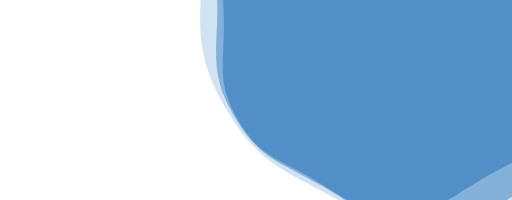
t = 0.00 s
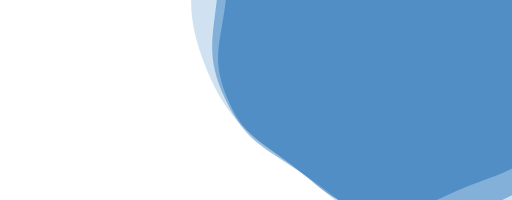
t = 3.75 s
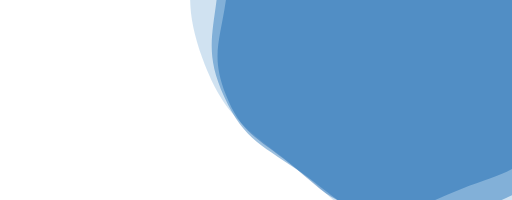
t = 4.25 s
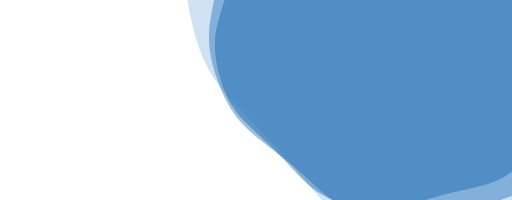
t = 7.50 s
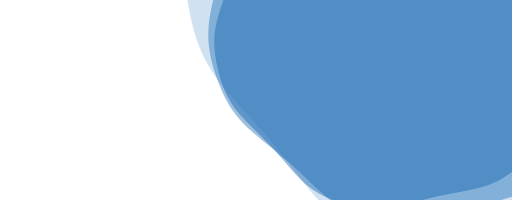
t = 8.50 s

The animated SVG that drew these frames (rendered in a browser with its animation timeline set to each time). Animation: 3 SMIL elements (animateTransform=3); frames cover the first 8.50 s, repeats indefinitely.

<svg xmlns="http://www.w3.org/2000/svg" xmlns:xlink="http://www.w3.org/1999/xlink" style="margin:auto;background:transparent;display:block;z-index:1;position:relative" width="2560" height="999" preserveAspectRatio="xMidYMid" viewBox="0 0 2560 999">
<g transform=""><g transform="translate(1987.9788910886186,135.33527992693314) scale(100)" opacity="0.4">
  <path d="M8.6912 0 C8.6912 2.0608 9.022775246445828 2.8296948478810284 7.992375246445829 4.6144 S6.1303051521189715 6.496399989371313 4.345600000000001 7.526799989371313 S2.0608000000000004 9.228800000000001 5.651010189985548e-16 9.228800000000001 S-2.560894847881027 8.557199989371314 -4.345599999999998 7.526799989371314 S-6.961975246445826 6.399105152118974 -7.992375246445827 4.614400000000003 S-8.6912 2.060800000000001 -8.6912 1.0643650260749477e-15 S-9.022775246445828 -2.8296948478810267 -7.99237524644583 -4.614399999999998 S-6.130305152118974 -6.4963999893713105 -4.345600000000004 -7.526799989371312 S-2.0608000000000017 -9.228800000000001 -1.695303056995664e-15 -9.228800000000001 S2.560894847881022 -8.557199989371316 4.345599999999994 -7.526799989371317 S6.961975246445825 -6.399105152118976 7.992375246445826 -4.614400000000005 S8.6912 -2.060800000000002 8.6912 -2.1287300521498954e-15" fill="#0051a2" stroke-width="0">
    <animateTransform attributeName="transform" type="rotate" dur="15s" repeatCount="indefinite" values="0;30"></animateTransform>
  </path>
</g><g transform="translate(2129.5746693063425,25.502335912319722) scale(100)" opacity="0.4">
  <path d="M10.42944 0 C10.42944 2.47296 10.827330295734996 3.3956338174572345 9.590850295734995 5.53728 S7.356366182542766 7.795679987245574 5.214720000000001 9.032159987245574 S2.472960000000001 11.074560000000002 6.781212227982657e-16 11.074560000000002 S-3.0730738174572316 10.268639987245576 -5.214719999999997 9.032159987245576 S-8.354370295734991 7.678926182542769 -9.590850295734992 5.537280000000004 S-10.42944 2.4729600000000014 -10.42944 1.277238031289937e-15 S-10.827330295734996 -3.3956338174572323 -9.590850295734997 -5.537279999999998 S-7.35636618254277 -7.795679987245573 -5.214720000000004 -9.032159987245574 S-2.4729600000000023 -11.074560000000002 -2.034363668394797e-15 -11.074560000000002 S3.0730738174572263 -10.268639987245578 5.214719999999993 -9.03215998724558 S8.354370295734991 -7.678926182542771 9.590850295734992 -5.537280000000006 S10.42944 -2.4729600000000027 10.42944 -2.554476062579874e-15" fill="#0c63b0" stroke-width="0">
    <animateTransform attributeName="transform" type="rotate" dur="15s" repeatCount="indefinite" values="0;20"></animateTransform>
  </path>
</g><g transform="translate(2469.4045370288795,-238.09672972275223) scale(100)" opacity="0.2">
  <path d="M14.601215999999999 0 C14.601215999999999 3.4621439999999994 15.15826241402899 4.753887344440128 13.42719041402899 7.752191999999999 S10.298912655559873 10.913951982143804 7.300608000000001 12.645023982143805 S3.4621440000000003 15.504384 9.493697119175719e-16 15.504384 S-4.302303344440125 14.376095982143806 -7.300607999999996 12.645023982143806 S-11.696118414028986 10.750496655559875 -13.427190414028987 7.752192000000005 S-14.601215999999999 3.462144000000001 -14.601215999999999 1.788133243805912e-15 S-15.158262414028991 -4.753887344440123 -13.427190414028992 -7.7521919999999955 S-10.298912655559876 -10.913951982143802 -7.300608000000006 -12.645023982143803 S-3.462144000000002 -15.504384 -2.8481091357527155e-15 -15.504384 S4.3023033444401175 -14.37609598214381 7.30060799999999 -12.645023982143812 S11.696118414028986 -10.750496655559877 13.427190414028987 -7.752192000000007 S14.601215999999999 -3.462144000000003 14.601215999999999 -3.576266487611824e-15" fill="#1b75be" stroke-width="0">
    <animateTransform attributeName="transform" type="rotate" dur="17s" repeatCount="indefinite" values="0;40"></animateTransform>
  </path></g></g>
</svg>
